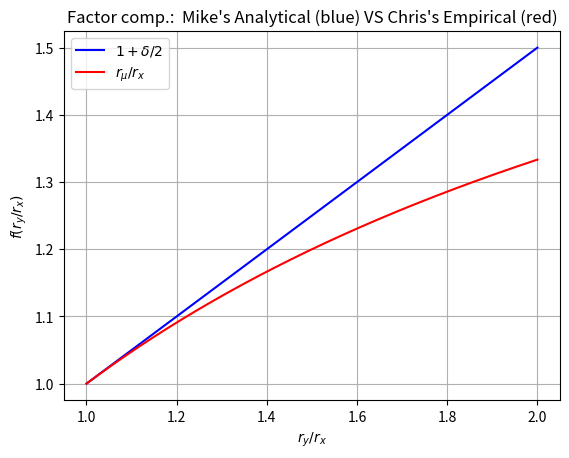

Reproduce this figure in Python.
#!/usr/bin/env python3
# -*- coding: utf-8 -*-
"""
Created on Wed Jun 17 11:20:11 2020

quick plot of how ellip scaling is for eccentricity.

@author: chris
"""

import numpy as np
import matplotlib.pyplot as plt

rx = 1.0
ry_arr = np.linspace(1.0,2.0,250)
#delt_arr = np.zeros(len(ry_arr))
#rmux_arr = np.zeros(len(ry_arr))

delt_arr = 0.5 + 0.5*ry_arr/rx
rmux_arr = 2*rx*ry_arr/(rx+ry_arr)

plt.title("Factor comp.:  Mike's Analytical (blue) VS Chris's Empirical (red)")
plt.plot(ry_arr/rx, delt_arr, c='b', label = r'$1+\delta/2$')
plt.plot(ry_arr/rx, rmux_arr, c='r', label = r'$r_\mu / r_x$')
plt.ylabel(r'$f(r_y/r_x)$')
plt.xlabel(r'$r_y/r_x$')
plt.grid(); plt.legend(); plt.show()